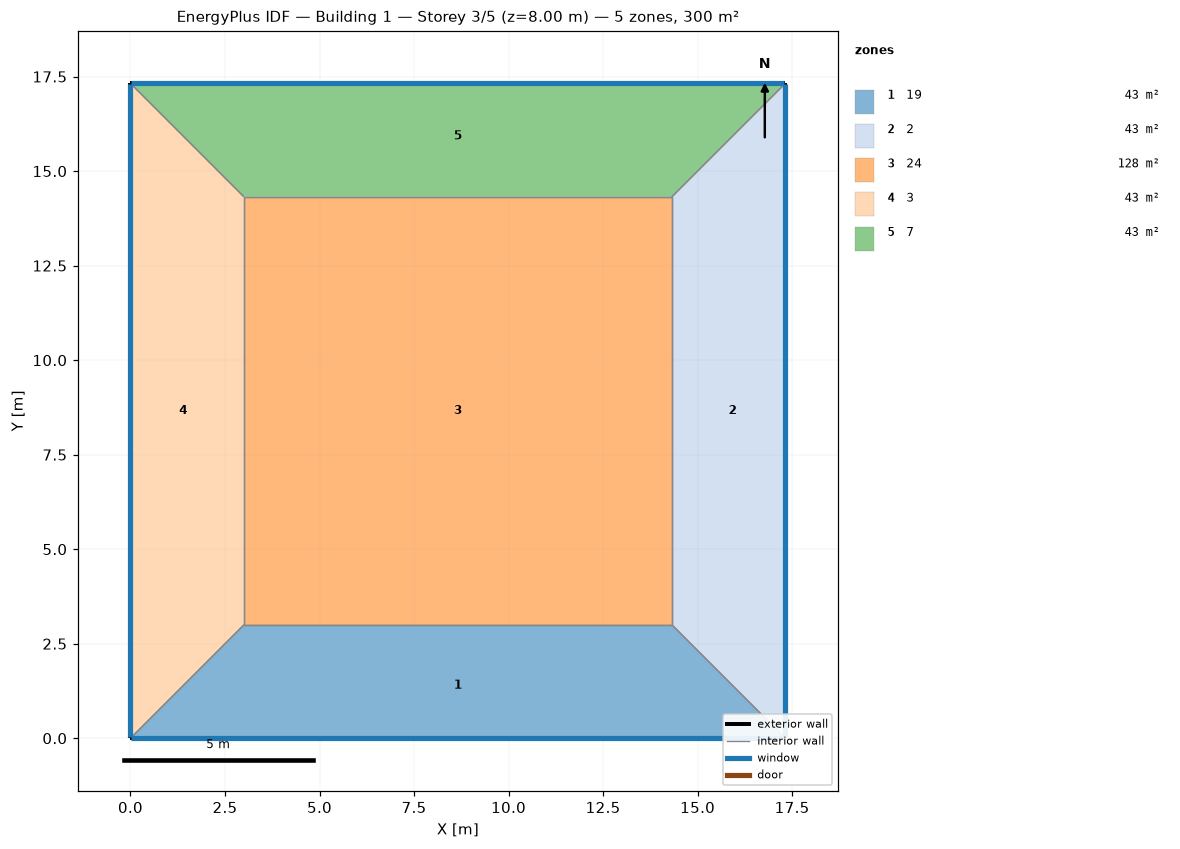
=== STOREY PLAN SPEC (per zone: floor XY polygon, exterior-wall plan segments, windows/doors) ===
zone 1: 19  (43.0 m²)
  floor: (17.32, 0.00) (0.00, 0.00) (3.00, 3.00) (14.32, 3.00)
  exterior wall: (0.00, 0.00) – (17.32, 0.00)  [17.3 m]
    window: (0.03, 0.00) – (17.30, 0.00)  [18.0 m²]
  interior walls: 3
zone 2: 2  (43.0 m²)
  floor: (17.32, 17.32) (17.32, 0.00) (14.32, 3.00) (14.32, 14.32)
  exterior wall: (17.32, 0.00) – (17.32, 17.32)  [17.3 m]
    window: (17.32, 0.03) – (17.32, 17.30)  [18.0 m²]
  interior walls: 3
zone 3: 24  (128.2 m²)
  floor: (3.00, 3.00) (3.00, 14.32) (14.32, 14.32) (14.32, 3.00)
  interior walls: 4
zone 4: 3  (43.0 m²)
  floor: (0.00, 0.00) (0.00, 17.32) (3.00, 14.32) (3.00, 3.00)
  exterior wall: (0.00, 17.32) – (0.00, 0.00)  [17.3 m]
    window: (0.00, 17.30) – (0.00, 0.03)  [18.0 m²]
  interior walls: 3
zone 5: 7  (43.0 m²)
  floor: (0.00, 17.32) (17.32, 17.32) (14.32, 14.32) (3.00, 14.32)
  exterior wall: (17.32, 17.32) – (0.00, 17.32)  [17.3 m]
    window: (17.30, 17.32) – (0.03, 17.32)  [18.0 m²]
  interior walls: 3

=== DERIVED (storey summary) ===
Building: Building 1
Storey: 3 of 5  (floor level z = 8.00 m)
Storey gross floor area: 300.0 m²
Zones on this storey: 5
  - 19: floor 43.0 m²; exterior wall 17.3 m (69.3 m²); 1 window(s) 18.0 m²; WWR 26.0%
  - 2: floor 43.0 m²; exterior wall 17.3 m (69.3 m²); 1 window(s) 18.0 m²; WWR 26.0%
  - 24: floor 128.2 m²
  - 3: floor 43.0 m²; exterior wall 17.3 m (69.3 m²); 1 window(s) 18.0 m²; WWR 26.0%
  - 7: floor 43.0 m²; exterior wall 17.3 m (69.3 m²); 1 window(s) 18.0 m²; WWR 26.0%
Zone adjacency (shared interzone walls):
  - 19 ↔ 2
  - 19 ↔ 24
  - 19 ↔ 3
  - 2 ↔ 24
  - 2 ↔ 7
  - 24 ↔ 3
  - 24 ↔ 7
  - 3 ↔ 7